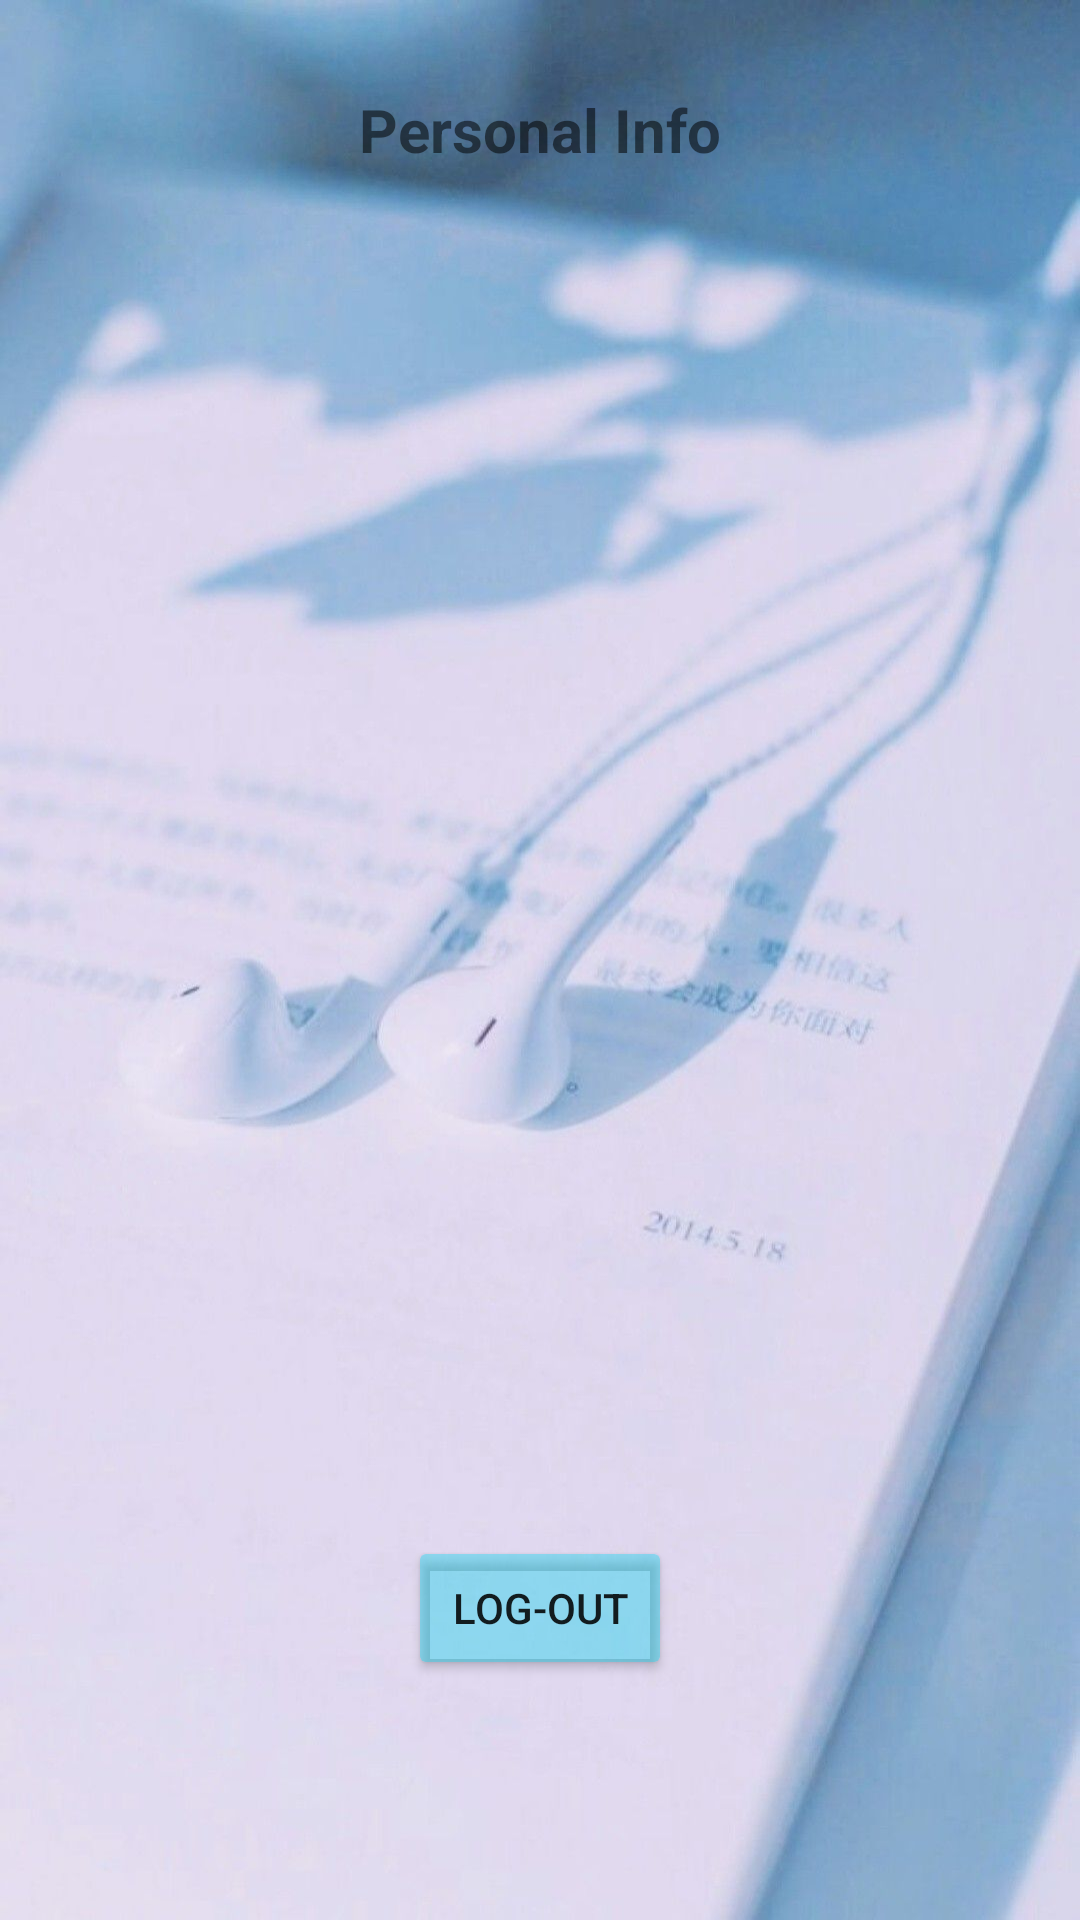

Here is an Android app screen rendered from its layout file. Give the layout XML and the strings, colors and styles it references.
<!-- AndroidManifest.xml: application theme Theme.UIActivity -->
<!-- res/layout/activity_display.xml -->
<?xml version="1.0" encoding="utf-8"?>
<androidx.constraintlayout.widget.ConstraintLayout xmlns:android="http://schemas.android.com/apk/res/android"
    xmlns:app="http://schemas.android.com/apk/res-auto"
    xmlns:tools="http://schemas.android.com/tools"
    android:layout_width="match_parent"
    android:layout_height="match_parent"
    android:background="@drawable/cc"
    tools:context=".DisplayAct">

    <ImageView
        android:id="@+id/imageView"
        android:layout_width="211dp"
        android:layout_height="208dp"
        app:layout_constraintBottom_toBottomOf="parent"
        app:layout_constraintEnd_toEndOf="parent"
        app:layout_constraintStart_toStartOf="parent"
        app:layout_constraintTop_toTopOf="parent"
        app:layout_constraintVertical_bias="0.2"
        app:srcCompat="@drawable/myart" />

    <TextView
        android:id="@+id/textView5"
        android:layout_width="wrap_content"
        android:layout_height="wrap_content"
        android:text="Personal Info"
        android:textSize="20sp"
        android:textStyle="bold"
        app:layout_constraintBottom_toTopOf="@+id/imageView"
        app:layout_constraintEnd_toEndOf="parent"
        app:layout_constraintStart_toStartOf="parent"
        app:layout_constraintTop_toTopOf="parent" />

    <TextView
        android:id="@+id/Information"
        android:layout_width="wrap_content"
        android:layout_height="wrap_content"
        android:textSize="23sp"
        android:textStyle="bold"
        app:layout_constraintBottom_toBottomOf="parent"
        app:layout_constraintEnd_toEndOf="parent"
        app:layout_constraintHorizontal_bias="0.498"
        app:layout_constraintStart_toStartOf="parent"
        app:layout_constraintTop_toBottomOf="@+id/imageView"
        app:layout_constraintVertical_bias="0.067" />

    <Button
        android:id="@+id/MBtn"
        android:layout_width="wrap_content"
        android:layout_height="wrap_content"
        android:layout_marginBottom="80dp"
        android:text="Log-out"
        app:backgroundTint="#6105D1ED"
        app:layout_constraintBottom_toBottomOf="parent"
        app:layout_constraintEnd_toEndOf="parent"
        app:layout_constraintStart_toStartOf="parent" />
</androidx.constraintlayout.widget.ConstraintLayout>
<!-- resources referenced by this layout -->
<resources>
  <!-- drawable cc: jpg bitmap (drawable, 87125 bytes) -->
  <style name="Theme.UIActivity" parent="Theme.MaterialComponents.DayNight.DarkActionBar">
          
          <item name="colorPrimary">@color/purple_500</item>
          <item name="colorPrimaryVariant">@color/purple_700</item>
          <item name="colorOnPrimary">@color/white</item>
          
          <item name="colorSecondary">@color/teal_200</item>
          <item name="colorSecondaryVariant">@color/teal_700</item>
          <item name="colorOnSecondary">@color/black</item>
          
          <item name="android:statusBarColor" tools:targetApi="l">?attr/colorPrimaryVariant</item>
          
      </style>
  <!-- not gathered from this repository: default colours our renderer supplied (Android Studio template values) -->
  <color name="purple_500">#FF6200EE</color>
  <color name="purple_700">#FF3700B3</color>
  <color name="teal_200">#FF03DAC5</color>
  <color name="teal_700">#FF018786</color>
  <color name="black">#FF000000</color>
  <color name="white">#FFFFFFFF</color>
</resources>
